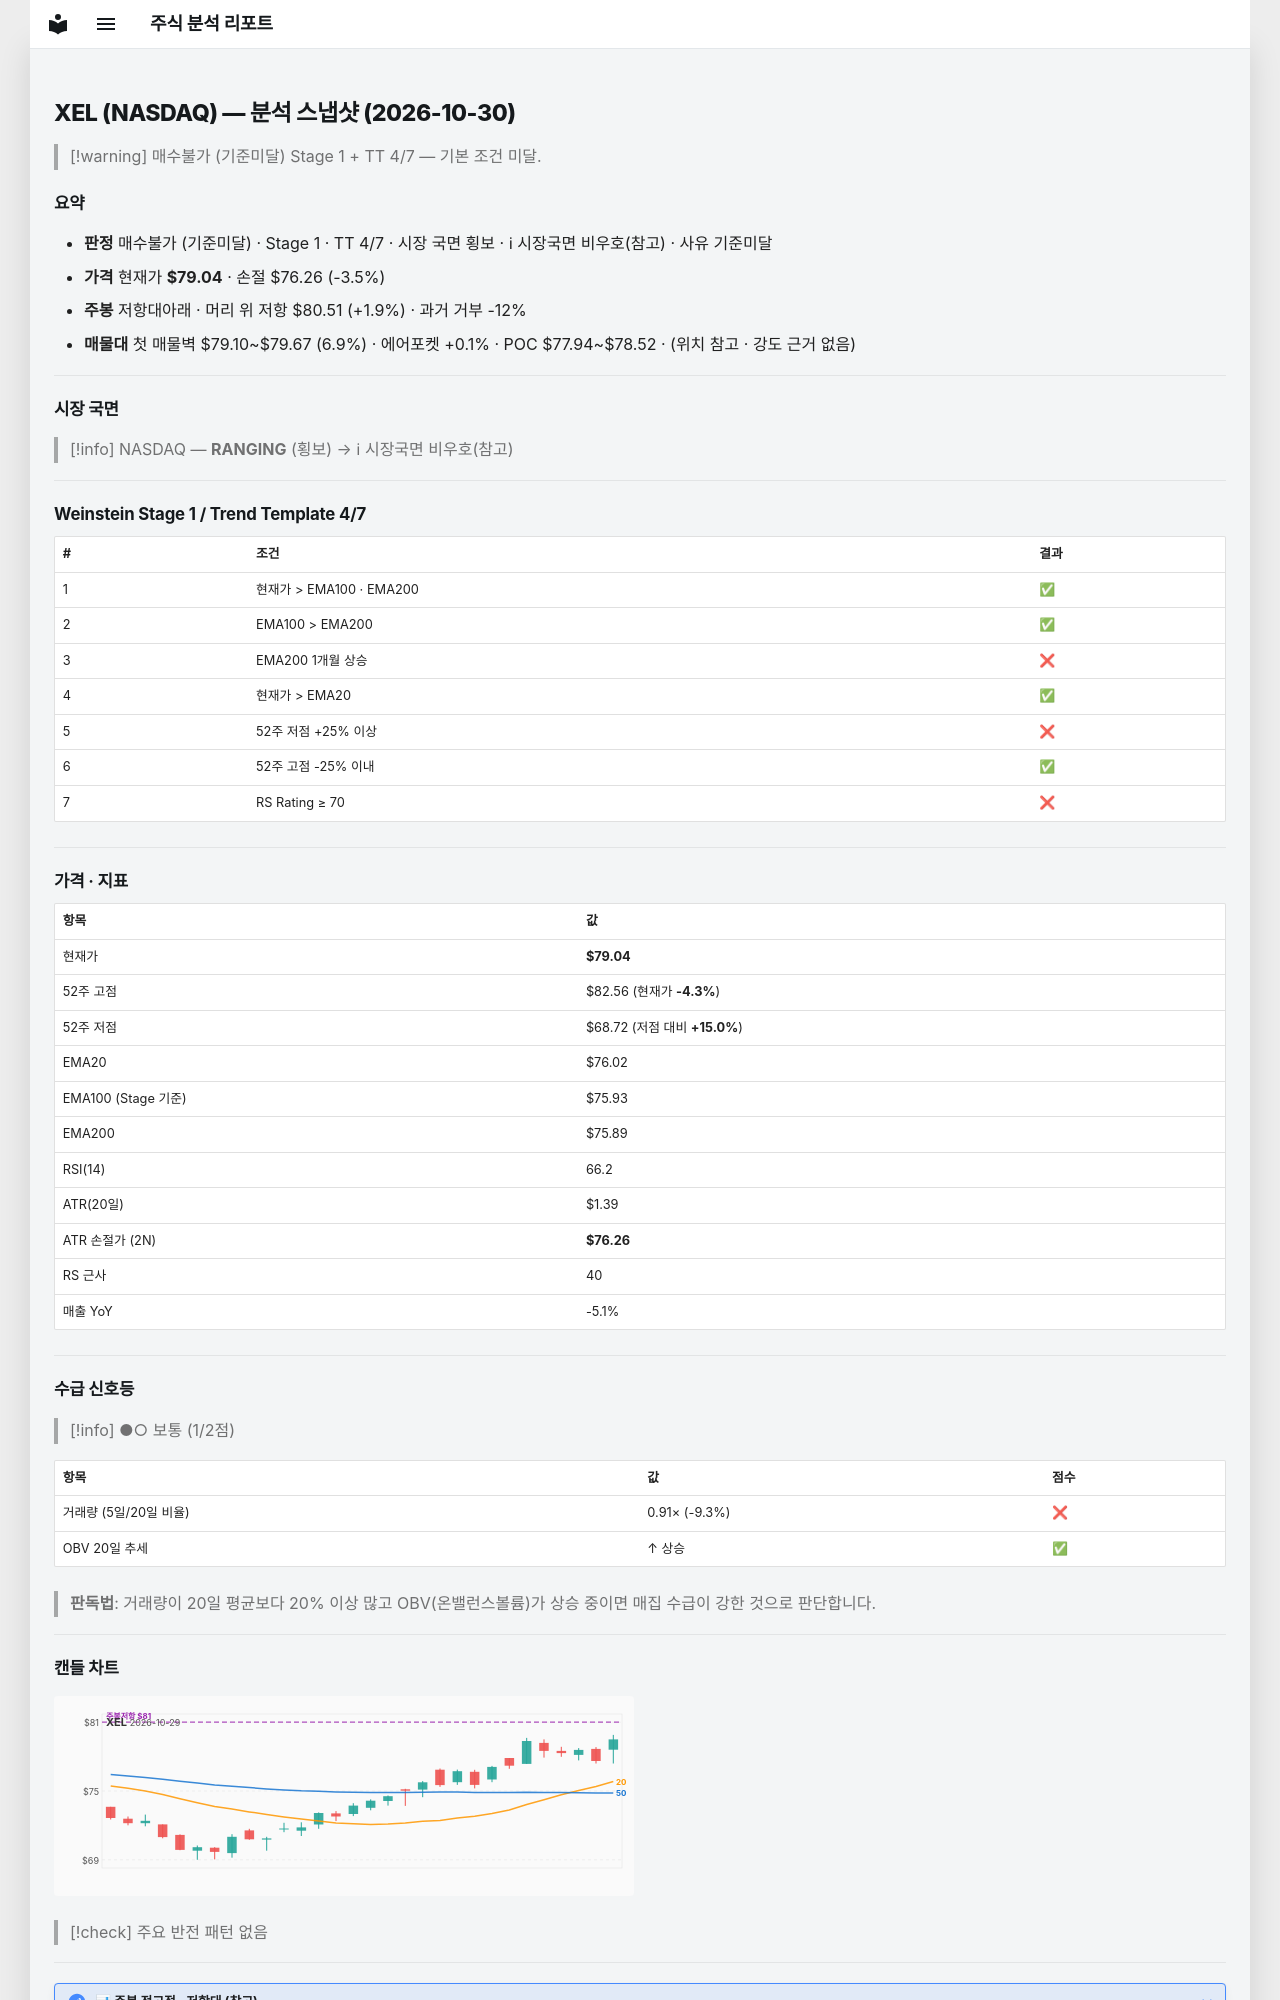

repository: soloandco/stock-reports · page: snapshots/XEL-2026-10-30/index.html · generator: mkdocs

---
type: analysis-snapshot
title: XEL 분석 스냅샷
ticker: XEL
market: NASDAQ
created: 2026-10-30
updated: 2026-10-30
bar-date: 2026-10-29
verdict: 매수불가
verdict-reason: 기준미달
real-rr: 0.53
sma50-gap-pct: 4.0
weekly-position: 저항대아래
weekly-overhead-price: 80.51
weekly-overhead-pct: 1.9
stage: 1
trend-template-score: 4
tt-max: 7
ma-set: ema-20-100-200
price: 79.04000091552734
stop-price: 76.25947456827372
market-regime: RANGING
supply-demand-score: 1/2
supply-demand-label: 보통
status: tracking
tags:
  - stock-agent
  - watchlist
  - XEL
  - analysis
related:
  - "[[analysis-template]]"
---

# XEL (NASDAQ) — 분석 스냅샷 (2026-10-30)

> [!warning] 매수불가 (기준미달)
> Stage 1 + TT 4/7 — 기본 조건 미달.

## 요약

- **판정** 매수불가 (기준미달) · Stage 1 · TT 4/7 · 시장 국면 횡보 · ℹ 시장국면 비우호(참고) · 사유 기준미달
- **가격** 현재가 **$79.04** · 손절 $76.26 (-3.5%)
- **주봉** 저항대아래 · 머리 위 저항 $80.51 (+1.9%) · 과거 거부 -12%
- **매물대** 첫 매물벽 $79.10~$79.67 (6.9%) · 에어포켓 +0.1% · POC $77.94~$78.52 · (위치 참고 · 강도 근거 없음)

---

## 시장 국면

> [!info] NASDAQ — **RANGING** (횡보) → ℹ 시장국면 비우호(참고)

---

## Weinstein Stage 1 / Trend Template 4/7

| # | 조건 | 결과 |
|---|------|------|
| 1 | 현재가 > EMA100 · EMA200 | ✅ |
| 2 | EMA100 > EMA200 | ✅ |
| 3 | EMA200 1개월 상승 | ❌ |
| 4 | 현재가 > EMA20 | ✅ |
| 5 | 52주 저점 +25% 이상 | ❌ |
| 6 | 52주 고점 -25% 이내 | ✅ |
| 7 | RS Rating ≥ 70 | ❌ |

---

## 가격 · 지표

| 항목 | 값 |
|------|---|
| 현재가 | **$79.04** |
| 52주 고점 | $82.56 (현재가 **-4.3%**) |
| 52주 저점 | $68.72 (저점 대비 **+15.0%**) |
| EMA20 | $76.02 |
| EMA100 (Stage 기준) | $75.93 |
| EMA200 | $75.89 |
| RSI(14) | 66.2 |
| ATR(20일) | $1.39 |
| ATR 손절가 (2N) | **$76.26** |
| RS 근사 | 40 |
| 매출 YoY | -5.1% |

---
## 수급 신호등

> [!info] ●○ 보통 (1/2점)

| 항목 | 값 | 점수 |
|------|------|------|
| 거래량 (5일/20일 비율) | 0.91× (-9.3%) | ❌ |
| OBV 20일 추세 | ↑ 상승 | ✅ |

> **판독법**: 거래량이 20일 평균보다 20% 이상 많고 OBV(온밸런스볼륨)가 상승 중이면 매집 수급이 강한 것으로 판단합니다.

---
